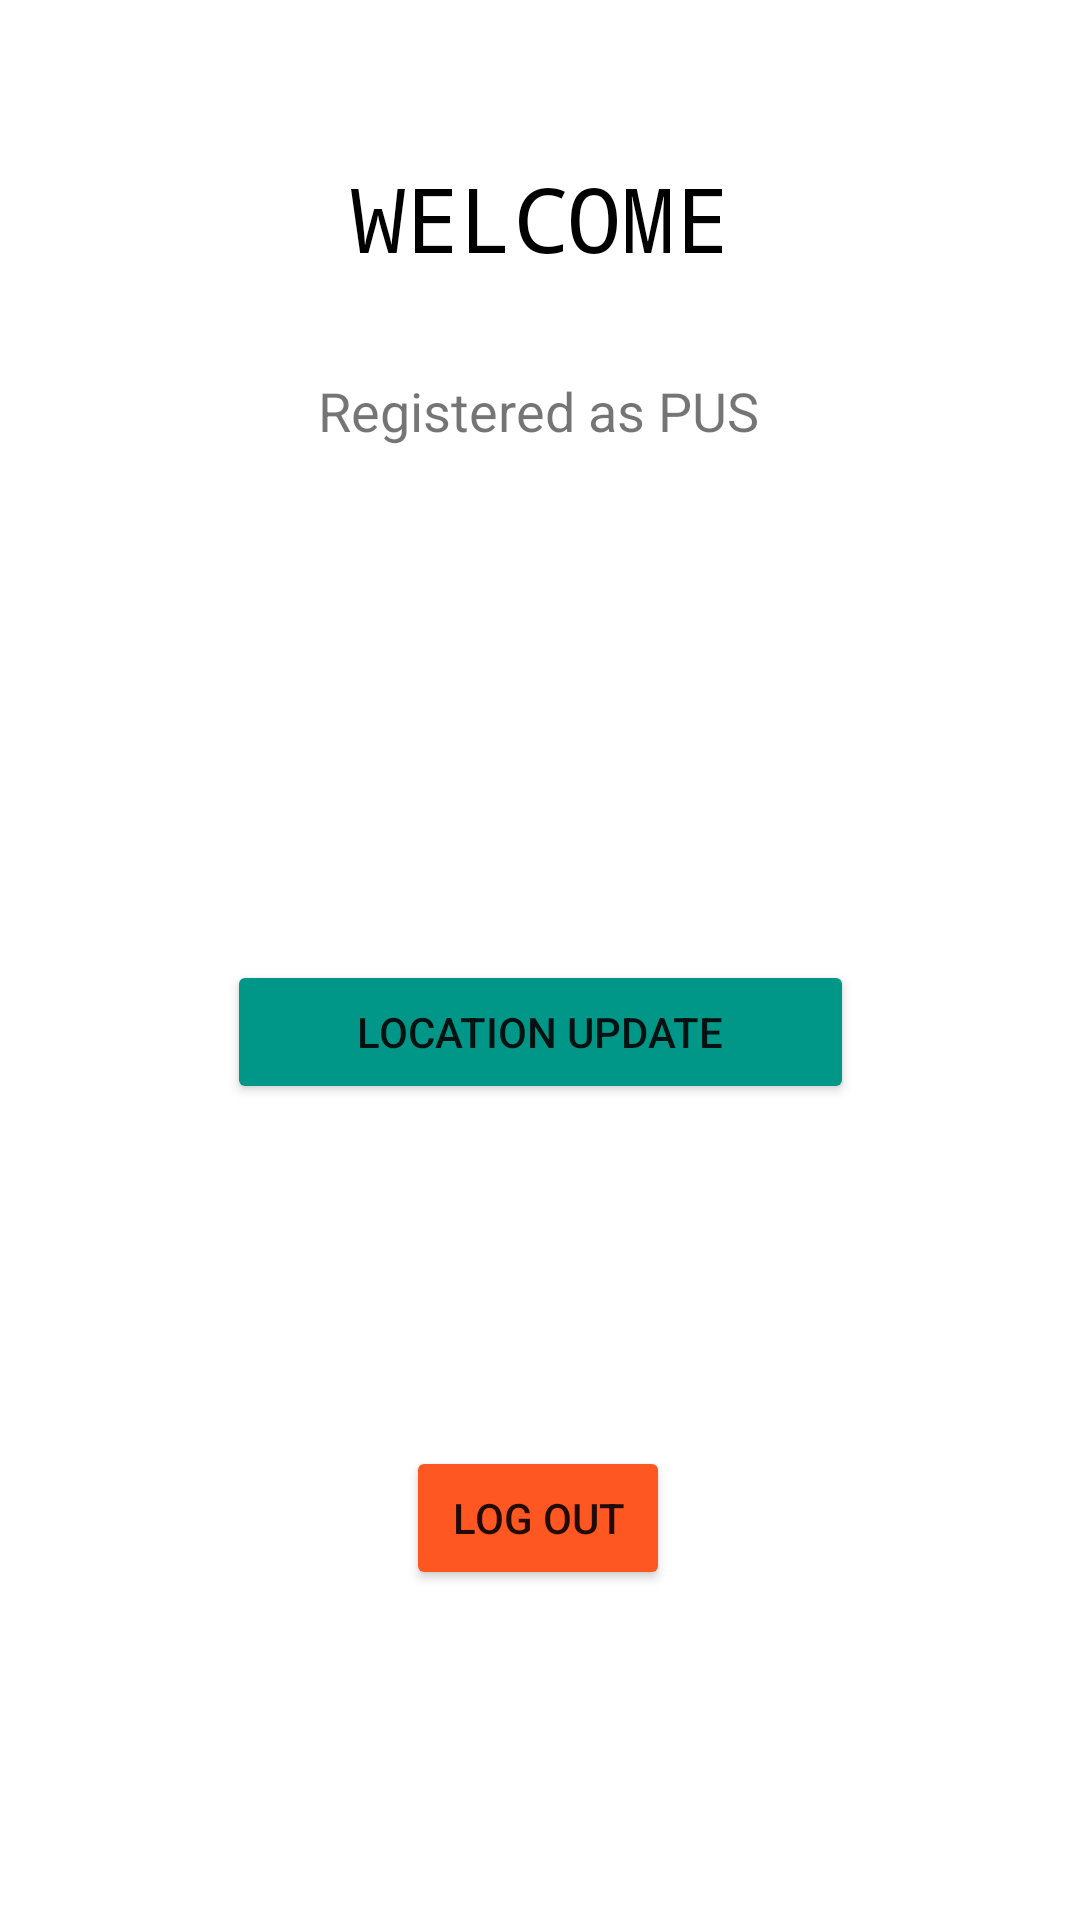

This screen was rendered from an Android layout file. Write that file and the resources it references.
<!-- AndroidManifest.xml: application theme Theme.LoginPUS -->
<!-- res/layout/activity_home.xml -->
<?xml version="1.0" encoding="utf-8"?>
<androidx.constraintlayout.widget.ConstraintLayout xmlns:android="http://schemas.android.com/apk/res/android"
    xmlns:app="http://schemas.android.com/apk/res-auto"
    xmlns:tools="http://schemas.android.com/tools"
    android:layout_width="match_parent"
    android:layout_height="match_parent"
    tools:context=".HomeActivity">

    <TextView
        android:id="@+id/textView2"
        android:layout_width="259dp"
        android:layout_height="45dp"
        android:fontFamily="monospace"
        android:text="WELCOME"
        android:textAlignment="center"
        android:textColor="@color/black"
        android:textSize="30sp"
        app:layout_constraintBottom_toBottomOf="parent"
        app:layout_constraintEnd_toEndOf="parent"
        app:layout_constraintStart_toStartOf="parent"
        app:layout_constraintTop_toTopOf="parent"
        app:layout_constraintVertical_bias="0.088" />

    <TextView
        android:id="@+id/textView3"
        android:layout_width="wrap_content"
        android:layout_height="wrap_content"
        android:text="Registered as PUS"
        android:textSize="18sp"
        app:layout_constraintBottom_toTopOf="@+id/button2"
        app:layout_constraintEnd_toEndOf="parent"
        app:layout_constraintHorizontal_bias="0.498"
        app:layout_constraintStart_toStartOf="parent"
        app:layout_constraintTop_toBottomOf="@+id/textView2"
        app:layout_constraintVertical_bias="0.138" />

    <Button
        android:id="@+id/logout"
        android:layout_width="wrap_content"
        android:layout_height="wrap_content"
        android:layout_marginTop="114dp"
        android:backgroundTint="#FF5722"
        android:text="Log Out"
        app:layout_constraintBottom_toBottomOf="parent"
        app:layout_constraintEnd_toEndOf="parent"
        app:layout_constraintHorizontal_bias="0.498"
        app:layout_constraintStart_toStartOf="parent"
        app:layout_constraintTop_toBottomOf="@+id/button2"
        app:layout_constraintVertical_bias="0.0" />

    <Button
        android:id="@+id/button2"
        android:layout_width="209dp"
        android:layout_height="48dp"
        android:layout_marginBottom="272dp"
        android:backgroundTint="#009688"
        android:onClick="btnUpdatelocation"
        android:text="LOCATION UPDATE"
        app:layout_constraintBottom_toBottomOf="parent"
        app:layout_constraintEnd_toEndOf="parent"
        app:layout_constraintStart_toStartOf="parent" />

</androidx.constraintlayout.widget.ConstraintLayout>
<!-- resources referenced by this layout -->
<resources>
  <style name="Theme.LoginPUS" parent="Theme.MaterialComponents.DayNight.DarkActionBar">
          
          <item name="colorPrimary">@color/purple_500</item>
          <item name="colorPrimaryVariant">@color/purple_700</item>
          <item name="colorOnPrimary">@color/white</item>
          
          <item name="colorSecondary">@color/teal_200</item>
          <item name="colorSecondaryVariant">@color/teal_700</item>
          <item name="colorOnSecondary">@color/black</item>
          
          <item name="android:statusBarColor" tools:targetApi="l">?attr/colorPrimaryVariant</item>
          
      </style>
  <!-- not gathered from this repository: default colours our renderer supplied (Android Studio template values) -->
  <color name="purple_500">#FF6200EE</color>
  <color name="purple_700">#FF3700B3</color>
  <color name="teal_200">#FF03DAC5</color>
  <color name="teal_700">#FF018786</color>
  <color name="black">#FF000000</color>
  <color name="white">#FFFFFFFF</color>
</resources>
